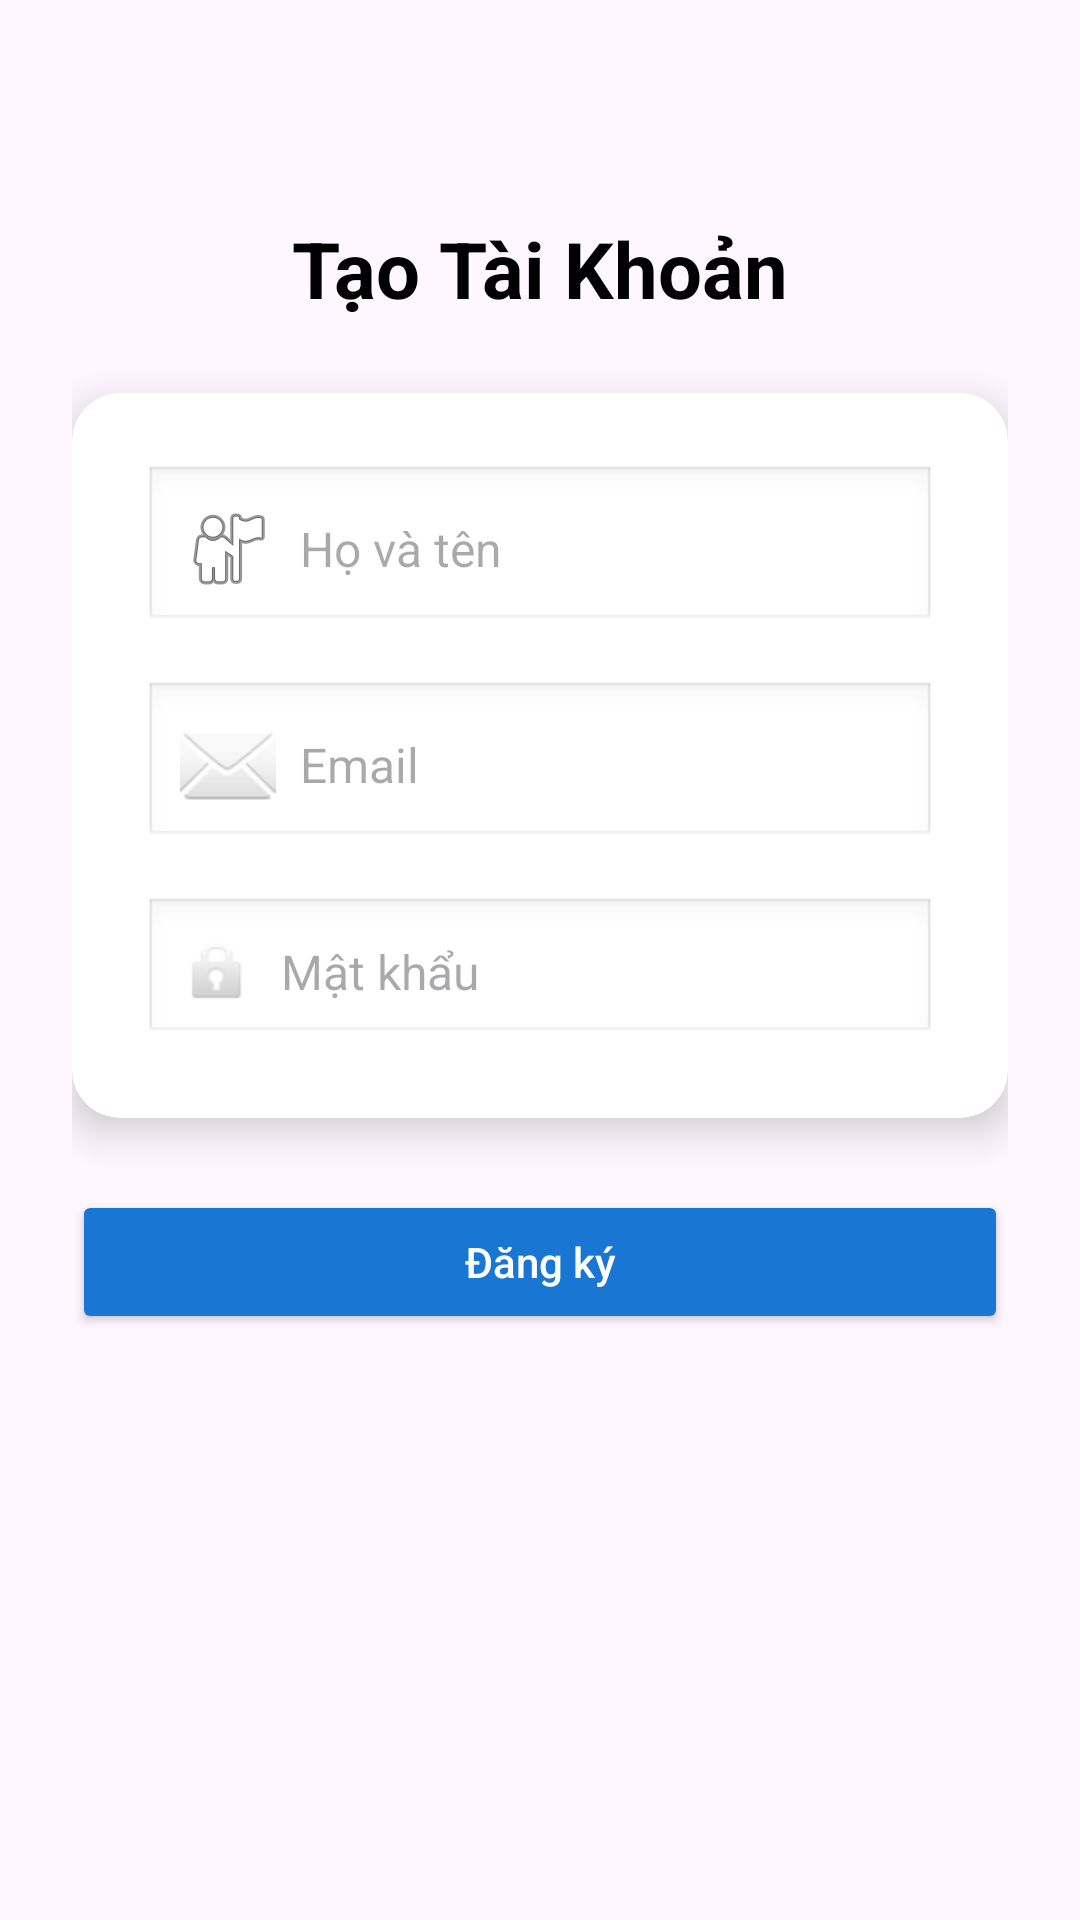

Layout XML and referenced resources for this Android screen:
<!-- AndroidManifest.xml: application theme Theme.Thiennguyen -->
<!-- res/layout/activity_register.xml -->
<?xml version="1.0" encoding="utf-8"?>
<androidx.constraintlayout.widget.ConstraintLayout
    xmlns:android="http://schemas.android.com/apk/res/android"
    xmlns:app="http://schemas.android.com/apk/res-auto"
    android:layout_width="match_parent"
    android:layout_height="match_parent"
    android:background="@drawable/bg_gradient"
    android:padding="24dp">


    <TextView
        android:id="@+id/tvRegisterTitle"
        android:layout_width="wrap_content"
        android:layout_height="wrap_content"
        android:text="Tạo Tài Khoản"
        android:textColor="@color/black"
        android:textSize="26sp"
        android:textStyle="bold"
        app:layout_constraintTop_toTopOf="parent"
        app:layout_constraintStart_toStartOf="parent"
        app:layout_constraintEnd_toEndOf="parent"
        android:layout_marginTop="48dp" />


    <androidx.cardview.widget.CardView
        android:id="@+id/cardForm"
        android:layout_width="0dp"
        android:layout_height="wrap_content"
        android:layout_marginTop="24dp"
        app:cardCornerRadius="16dp"
        app:cardElevation="8dp"
        app:layout_constraintTop_toBottomOf="@id/tvRegisterTitle"
        app:layout_constraintStart_toStartOf="parent"
        app:layout_constraintEnd_toEndOf="parent">

        <LinearLayout
            android:layout_width="match_parent"
            android:layout_height="wrap_content"
            android:padding="24dp"
            android:orientation="vertical">

            <EditText
                android:id="@+id/edtName"
                android:layout_width="match_parent"
                android:layout_height="wrap_content"
                android:hint="Họ và tên"
                android:inputType="textPersonName"
                android:drawableStart="@android:drawable/ic_menu_myplaces"
                android:drawablePadding="8dp"
                android:padding="12dp"
                android:background="@android:drawable/edit_text"
                android:textColor="#000"
                android:textSize="16sp" />

            <EditText
                android:id="@+id/edtEmail"
                android:layout_width="match_parent"
                android:layout_height="wrap_content"
                android:hint="Email"
                android:inputType="textEmailAddress"
                android:drawableStart="@android:drawable/ic_dialog_email"
                android:drawablePadding="8dp"
                android:padding="12dp"
                android:layout_marginTop="16dp"
                android:background="@android:drawable/edit_text"
                android:textColor="#000"
                android:textSize="16sp" />

            <EditText
                android:id="@+id/edtPassword"
                android:layout_width="match_parent"
                android:layout_height="wrap_content"
                android:hint="Mật khẩu"
                android:inputType="textPassword"
                android:drawableStart="@android:drawable/ic_lock_idle_lock"
                android:drawablePadding="8dp"
                android:padding="12dp"
                android:layout_marginTop="16dp"
                android:background="@android:drawable/edit_text"
                android:textColor="#000"
                android:textSize="16sp" />

        </LinearLayout>
    </androidx.cardview.widget.CardView>


    <Button
        android:id="@+id/btnRegister"
        android:layout_width="0dp"
        android:layout_height="wrap_content"
        android:text="Đăng ký"
        android:textAllCaps="false"
        android:layout_marginTop="24dp"
        android:backgroundTint="#1976D2"
        android:textColor="#FFFFFF"
        app:layout_constraintTop_toBottomOf="@id/cardForm"
        app:layout_constraintStart_toStartOf="parent"
        app:layout_constraintEnd_toEndOf="parent" />

</androidx.constraintlayout.widget.ConstraintLayout>
<!-- resources referenced by this layout -->
<resources>
  <color name="black">#FF000000</color>
  <!-- drawable bg_gradient (drawable) -->
  <?xml version="1.0" encoding="utf-8"?>
  <selector xmlns:tools="http://schemas.android.com/tools" xmlns:android="http://schemas.android.com/apk/res/android" tools:ignore="ExtraText">
      android:angle="135"
      android:startColor="#42A5F5"
      android:endColor="#478ED1"
      android:type="linear"
  </selector>
  <style name="Theme.Thiennguyen" parent="Base.Theme.Thiennguyen" />
  <style name="Base.Theme.Thiennguyen" parent="Theme.Material3.DayNight.NoActionBar">
          
          
      </style>
</resources>
